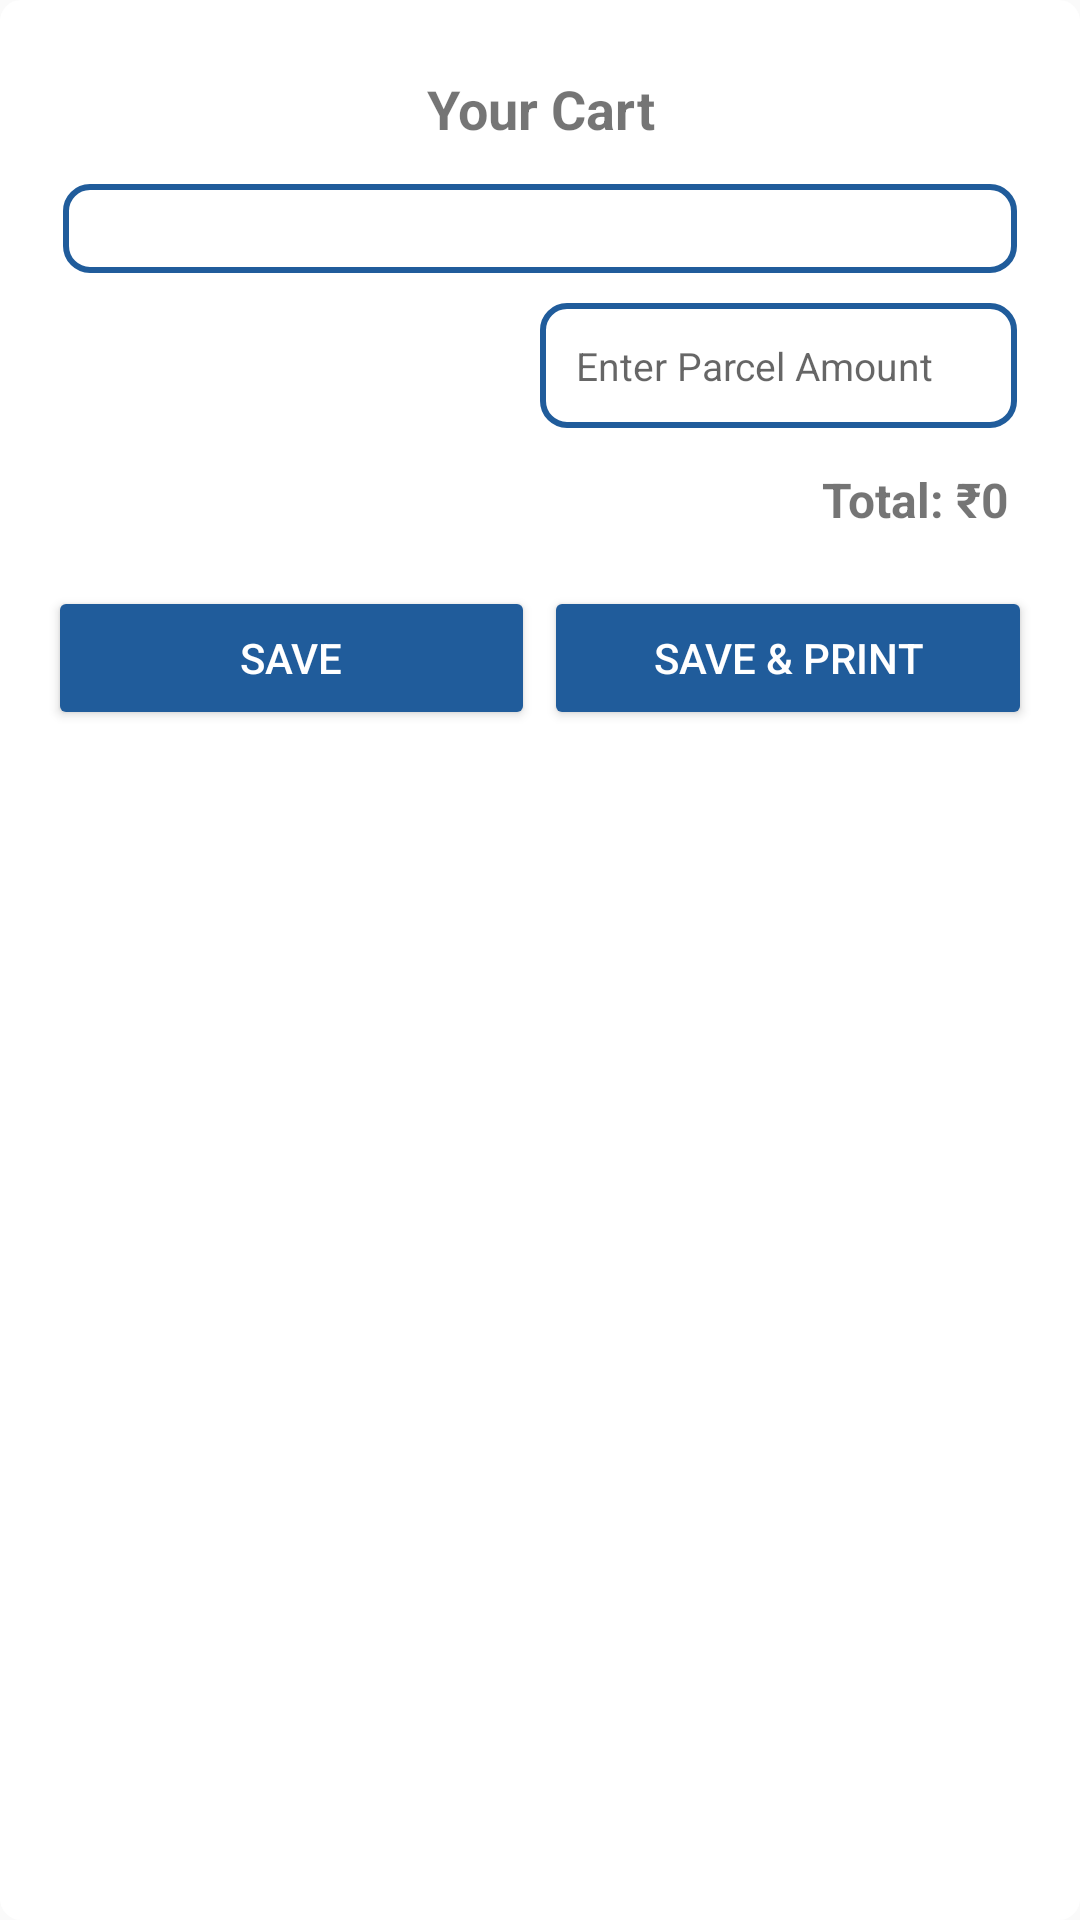

Produce the Android XML layout that renders to this screen, including the resource entries it uses.
<!-- AndroidManifest.xml: application theme Theme.InstaBillz -->
<!-- res/layout/home_cart_preview.xml -->
<LinearLayout xmlns:android="http://schemas.android.com/apk/res/android"
    android:layout_width="match_parent"
    android:layout_height="wrap_content"
    android:orientation="vertical"
    android:layout_margin="3dp"
    android:background="@drawable/card_bg"
    android:padding="16dp">

    <TextView
        android:id="@+id/cartTitle"
        android:layout_width="match_parent"
        android:layout_height="wrap_content"
        android:gravity="center"
        android:padding="8dp"
        android:text="Your Cart"
        android:textSize="18sp"
        android:textStyle="bold" />

    <ScrollView
        android:layout_width="match_parent"
        android:layout_height="wrap_content">

        <TextView
            android:id="@+id/cartItems"
            android:layout_width="match_parent"
            android:layout_height="wrap_content"
            android:background="@drawable/search_bg"
            android:padding="4dp"
            android:layout_margin="5sp"
            android:textSize="16sp" />
    </ScrollView>

    <LinearLayout
        android:layout_width="match_parent"
        android:layout_height="wrap_content">

        <View
            android:layout_width="0dp"
            android:layout_height="1dp"
            android:layout_weight="1"/>

        <EditText
            android:id="@+id/bill_parcel_amount"
            android:layout_width="0dp"
            android:layout_height="wrap_content"
            android:layout_weight="1"
            android:layout_margin="5sp"
            android:background="@drawable/search_bg"
            android:completionThreshold="1"
            android:dropDownHeight="200dp"
            android:hint="Enter Parcel Amount"
            android:padding="12dp"
            android:inputType="number"
            android:singleLine="true"
            android:textSize="13sp" />

    </LinearLayout>

    <TextView
        android:id="@+id/cartTotal"
        android:layout_width="match_parent"
        android:layout_height="wrap_content"
        android:gravity="end"
        android:padding="8dp"
        android:text="Total: ₹0"
        android:textSize="16sp"
        android:textStyle="bold" />

    <LinearLayout
        android:layout_width="match_parent"
        android:layout_height="wrap_content">

        <Button
            android:id="@+id/btnCheckoutSave"
            android:layout_width="0dp"
            android:layout_height="wrap_content"
            android:layout_weight="1"
            android:backgroundTint="@color/app_color"
            android:layout_marginTop="10dp"
            android:text="Save"
            android:textColor="@android:color/white" />

        <Button
            android:id="@+id/btnCheckoutPrint"
            android:layout_width="0dp"
            android:layout_height="wrap_content"
            android:layout_marginStart="3sp"
            android:layout_weight="1"
            android:backgroundTint="@color/app_color"
            android:layout_marginTop="10dp"
            android:text="Save &amp; Print"
            android:textColor="@android:color/white" />
    </LinearLayout>

</LinearLayout>
<!-- resources referenced by this layout -->
<resources>
  <color name="app_color">#205C9B</color>
  <!-- drawable card_bg (drawable) -->
  <shape xmlns:android="http://schemas.android.com/apk/res/android" android:shape="rectangle">
      <solid android:color="@android:color/white"/>
      <corners android:radius="7dp"/>
      <padding android:left="8dp" android:top="8dp" android:right="8dp" android:bottom="8dp"/>
  </shape>
  <!-- drawable search_bg (drawable) -->
  <shape xmlns:android="http://schemas.android.com/apk/res/android"
      android:shape="rectangle">
      <solid android:color="@android:color/white"/>
      <stroke
          android:width="2dp"
          android:color="@color/app_color"/>
      <corners android:radius="8dp"/>
      <padding
          android:left="8dp"
          android:top="8dp"
          android:right="8dp"
          android:bottom="8dp"/>
  </shape>
  <style name="Theme.InstaBillz" parent="Base.Theme.InstaBillz">
  
          
          <item name="android:forceDarkAllowed" tools:targetApi="q">false</item>
          <item name="android:windowBackground">@color/splash_fade_color</item>
  
      </style>
  <style name="Base.Theme.InstaBillz" parent="Theme.MaterialComponents.Light.NoActionBar">
          
          
          <item name="colorPrimary">@color/primary_blue</item>
          <item name="colorPrimaryVariant">@color/primary_blue_light</item>
  
          <item name="colorSecondary">@color/secondary_teal</item>
          <item name="colorSecondaryVariant">@color/secondary_teal_light</item>
  
          <item name="colorOnPrimary">@android:color/white</item>
          <item name="colorOnSecondary">@android:color/white</item>
      </style>
  <color name="splash_fade_color">#FAFAFA</color>
  <color name="primary_blue">#205C9B</color>
  <color name="primary_blue_light">#4FA6E2</color>
  <color name="secondary_teal">#1C7C78</color>
  <color name="secondary_teal_light">#4DC7C0</color>
</resources>
